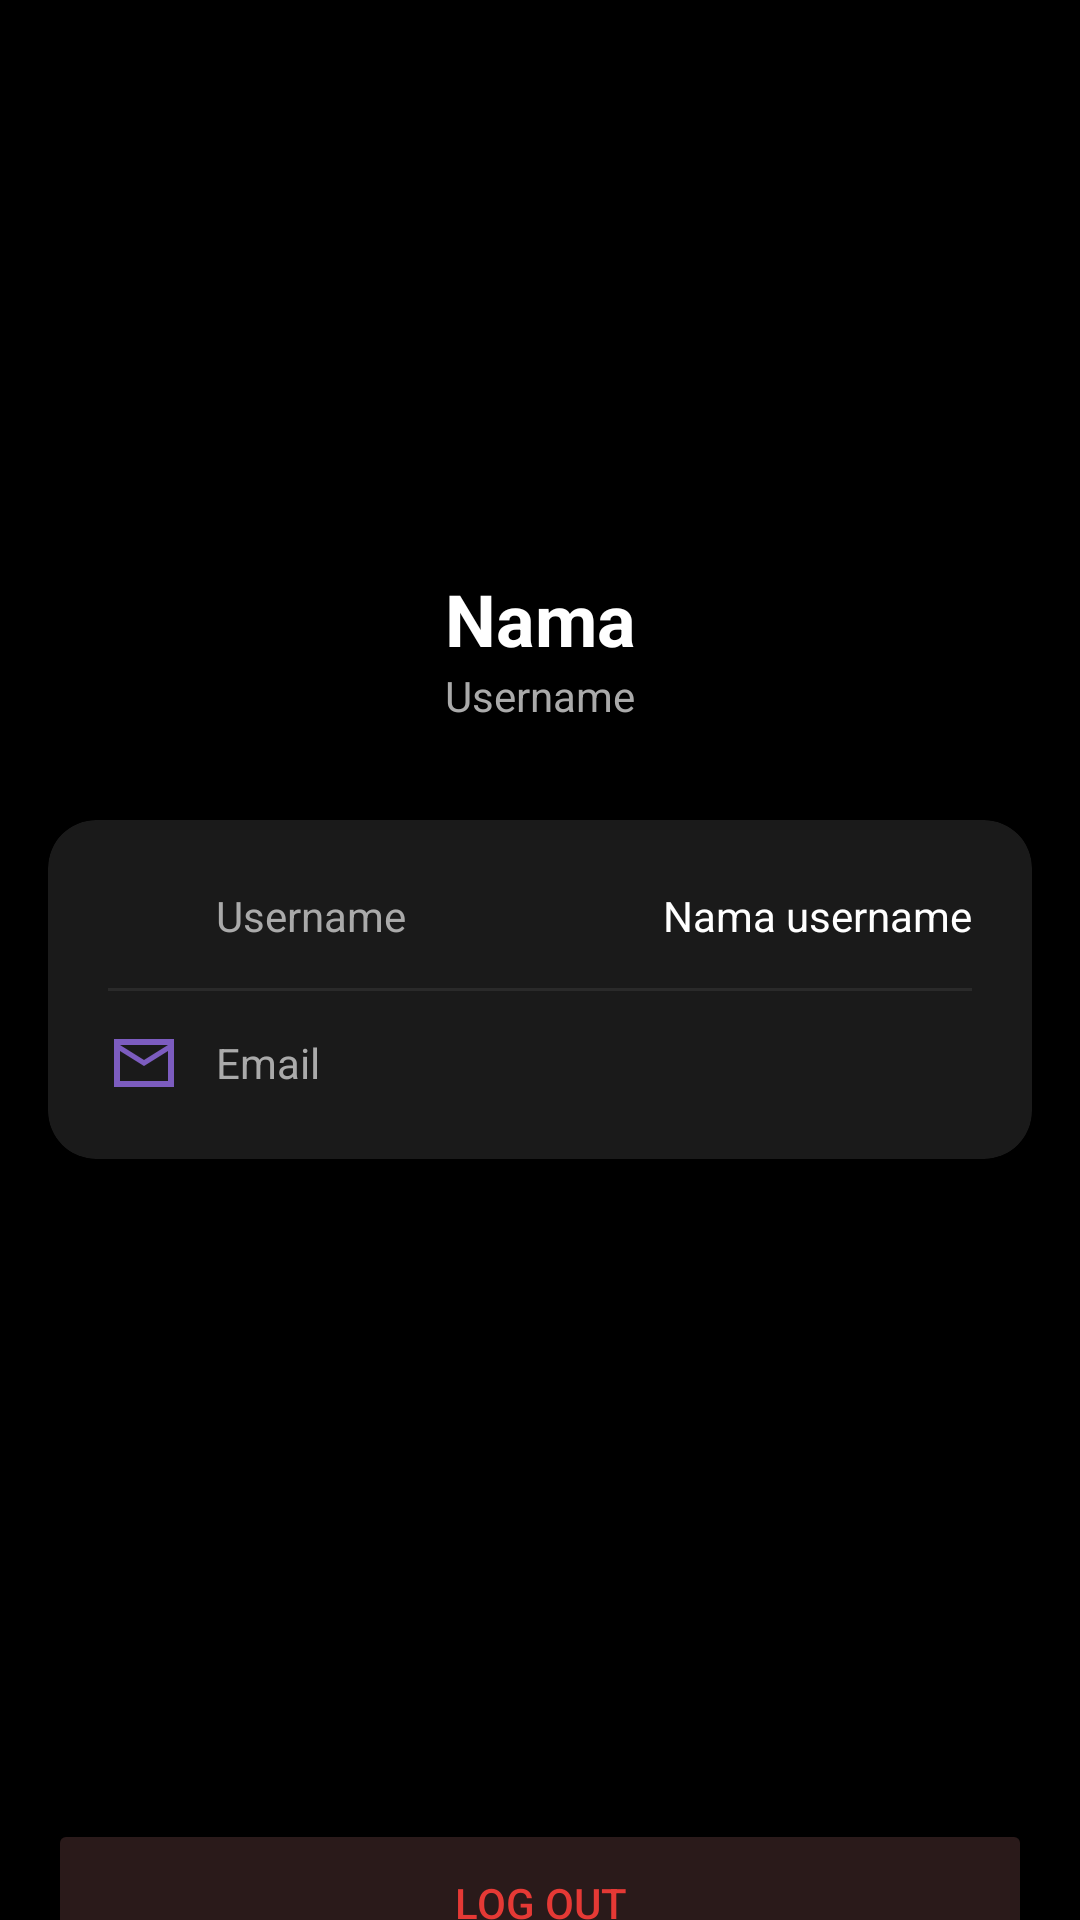

Write the Android layout XML for this screen, with the resource values it uses.
<!-- AndroidManifest.xml: application theme Theme.Comments -->
<!-- res/layout/fragment_profile.xml -->
<?xml version="1.0" encoding="utf-8"?>
<androidx.constraintlayout.widget.ConstraintLayout
    xmlns:android="http://schemas.android.com/apk/res/android"
    xmlns:app="http://schemas.android.com/apk/res-auto"
    xmlns:tools="http://schemas.android.com/tools"
    android:layout_width="match_parent"
    android:layout_height="match_parent"
    android:background="#000000">
    <ImageView
        android:id="@+id/icon_profile"
        android:layout_width="120dp"
        android:layout_height="120dp"
        android:layout_marginTop="70dp"
        android:src="@drawable/ic_profile"
        android:contentDescription="Profile Picture"
        app:layout_constraintTop_toTopOf="parent"
        app:layout_constraintStart_toStartOf="parent"
        app:layout_constraintEnd_toEndOf="parent"/>
    <TextView
        android:id="@+id/textView1"
        android:layout_width="wrap_content"
        android:layout_height="wrap_content"
        android:text="Nama"
        android:textColor="#FFFFFF"
        android:textSize="24sp"
        android:textStyle="bold"
        app:layout_constraintEnd_toEndOf="parent"
        app:layout_constraintStart_toStartOf="parent"
        app:layout_constraintTop_toBottomOf="@+id/icon_profile"/>
    <TextView
        android:id="@+id/textView2"
        android:layout_width="wrap_content"
        android:layout_height="wrap_content"
        android:text="Username"
        android:textColor="#AAAAAA"
        android:textSize="14sp"
        android:textStyle="normal"
        app:layout_constraintEnd_toEndOf="parent"
        app:layout_constraintStart_toStartOf="parent"
        app:layout_constraintTop_toBottomOf="@+id/textView1" />

    <androidx.cardview.widget.CardView
        android:id="@+id/cardInfo"
        android:layout_width="0dp"
        android:layout_height="wrap_content"
        android:layout_marginHorizontal="16dp"
        android:layout_marginTop="32dp"
        app:cardCornerRadius="16dp"
        app:cardElevation="0dp"
        app:cardBackgroundColor="#1A1A1A"
        app:layout_constraintTop_toBottomOf="@id/textView2"
        app:layout_constraintStart_toStartOf="parent"
        app:layout_constraintEnd_toEndOf="parent">
        <LinearLayout
            android:layout_width="match_parent"
            android:layout_height="wrap_content"
            android:orientation="vertical"
            android:padding="8dp">

            <LinearLayout
                android:layout_width="match_parent"
                android:layout_height="wrap_content"
                android:orientation="horizontal"
                android:gravity="center_vertical"
                android:padding="12dp">

                <ImageView
                    android:id="@+id/icon_profile2"
                    android:layout_width="24dp"
                    android:layout_height="24dp"
                    android:src="@drawable/ic_profile"
                    android:layout_marginEnd="12dp"
                    app:tint="#7C5CBF"/>

                <TextView
                    android:layout_width="0dp"
                    android:layout_height="wrap_content"
                    android:layout_weight="1"
                    android:text="Username"
                    android:textColor="#AAAAAA"
                    android:textSize="14sp" />

                <TextView
                    android:id="@+id/textView3"
                    android:layout_width="wrap_content"
                    android:layout_height="wrap_content"
                    android:text="Nama username"
                    android:textColor="#FFFFFF"
                    android:textSize="14sp" />
            </LinearLayout>
            <View
                android:layout_width="match_parent"
                android:layout_height="1dp"
                android:layout_marginHorizontal="12dp"
                android:background="#2A2A2A"/>

            <LinearLayout
                android:layout_width="match_parent"
                android:layout_height="wrap_content"
                android:orientation="horizontal"
                android:gravity="center_vertical"
                android:padding="12dp">

                <ImageView
                    android:id="@+id/icon_email"
                    android:layout_width="24dp"
                    android:layout_height="24dp"
                    android:src="@drawable/ic_email"
                    app:tint="#7C5CBF"/>

                <TextView
                    android:layout_width="0dp"
                    android:layout_height="wrap_content"
                    android:layout_weight="1"
                    android:layout_marginStart="12dp"
                    android:text="Email"
                    android:textColor="#AAAAAA"
                    android:textSize="14sp"/>

                <TextView
                    android:id="@+id/tvEmail"
                    android:layout_width="wrap_content"
                    android:layout_height="wrap_content"
                    tools:text="Email"
                    android:textColor="#FFFFFF"
                    android:textSize="14sp"/>
            </LinearLayout>
        </LinearLayout>
    </androidx.cardview.widget.CardView>

    <Button
        android:id="@+id/btnLogout"
        android:layout_width="0dp"
        android:layout_height="56dp"
        android:layout_marginHorizontal="16dp"
        android:layout_marginTop="220dp"
        android:text="Log Out"
        android:textColor="#E53935"
        android:backgroundTint="#2A1A1A"
        app:icon="@drawable/ic_logout"
        app:iconTint="#E53935"
        app:iconGravity="textStart"
        app:iconPadding="8dp"
        app:layout_constraintTop_toBottomOf="@id/cardInfo"
        app:layout_constraintStart_toStartOf="parent"
        app:layout_constraintEnd_toEndOf="parent"/>

</androidx.constraintlayout.widget.ConstraintLayout>
<!-- resources referenced by this layout -->
<resources>
  <!-- drawable ic_email (drawable) -->
  <vector xmlns:android="http://schemas.android.com/apk/res/android"
      android:width="24dp"
      android:height="24dp"
      android:viewportWidth="960"
      android:viewportHeight="960">
    <path
        android:pathData="M80,800v-640h800v640L80,800ZM480,520L160,320v400h640v-400L480,520ZM480,440 L800,240L160,240l320,200ZM160,320v-80,480 -400Z"
        android:fillColor="#e3e3e3"/>
  </vector>
  <style name="Theme.Comments" parent="Base.Theme.Comments" />
  <style name="Base.Theme.Comments" parent="Theme.Material3.DayNight.NoActionBar">
          
          
      </style>
</resources>
